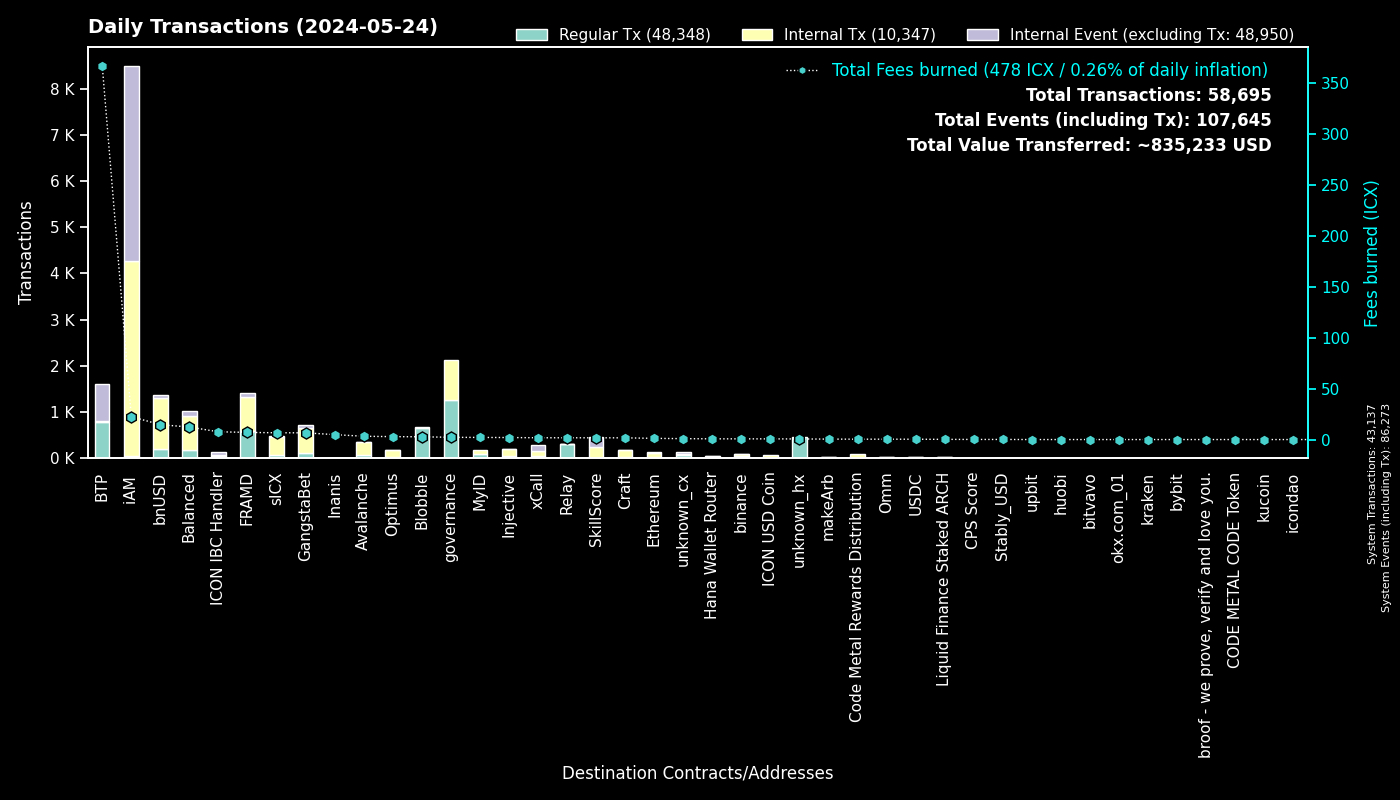

The file beside this chart, header and first rows:
to, Regular Tx, Fees burned, to_def, Internal Tx, Internal Event (excluding Tx), group
0, 43135, 0.0, System, 2, 43136, System
cx00000000000000000000000000000000000000…, 1250, 2.196, governance, 872, 0, governance
cxee7a00755a757e3c519a0616456030e33dc9d4…, 784, 367.1, BTP_2, 0, 788, BTP
cxf2ca3b655a782f39227934d37ff3b77f9b1ebc…, 654, 2.672, Blobble, 0, 0, Blobble
cx2aa9b28a657e3121b75d3d4fe65e569398645d…, 583, 6.049, FRAMD Token, 673, 11, FRAMD
cxca5faa5a71d986a2e84dd7e6f5ff791d29901e…, 301, 1.645, Relay_4, 0, 0, Relay
cx88fd7df7ddff82f7cc735c871dc519838cb235…, 203, 14.64, bnUSD, 1105, 55, bnUSD
cx66a031cc3bd305c76371fb586e93801b948254…, 68, 3.238, Avalanche, 280, 1, Avalanche
cx5a0af85407c69945eb318d4ac18e9e84218416…, 64, 3.83, GangWar Simulation, 249, 41, GangstaBet
cx2609b924e33ef00b648a409245c7ea394c4678…, 63, 6.657, sICX, 394, 19, sICX
cxba62bb61baf8dd8b6a04633fe33806547785a0…, 58, 1.797, MyID_3, 56, 0, MyID
cx622bbab73698f37dbef53955fd3decffeb0b0c…, 50, 7.636, ICON IBC Handler, 10, 75, ICON IBC Handler
cx14002628a4599380f391f708843044bc93dce2…, 46, 22.48, iAM Div, 4214, 4217, iAM
cxa07f426062a1384bdd762afa6a87d123fbc81c…, 42, 1.762, xCall, 114, 136, xCall
cx4297f4b63262507623b6ad575d0d8dd2db980e…, 40, 1.969, Injective, 169, 2, Injective
cxa0af3165c08318e988cb30993b3048335b94af…, 39, 1.34, balanced_dex, 121, 8, Balanced
cx694e8c9f1a05c8c3719f30d46b97697960e428…, 30, 0.2832, MyID_2, 30, 0, MyID
hxb568381d35d3e7a6383200e8a0d30310af20b9…, 29, 0.03625, binance_hot, 0, 0, binance
cxd17316e24ee40f2ef8ed6f3a497311db1b3520…, 25, 0.4362, GangstaVerse LootBox, 127, 0, GangstaBet
cx917f88460d4ebec1fd656d4dbe51131a37d168…, 24, 0.1352, unknown_cx, 0, 11, unknown_cx
cx288d13e1b63563459a2ac6179f237711f6851c…, 24, 1.16, Ethereum, 100, 2, Ethereum
cx334db6519871cb2bfd154cec0905ced4ea142d…, 23, 0.1029, unknown_cx, 0, 0, unknown_cx
cx66d4d90f5f113eba575bf793570135f9b10cec…, 23, 1.995, balanced_loans, 71, 41, Balanced
cxd82fb5d3effecd8c9071a4bba3856ad7222c4b…, 21, 1.74, Balanced Savings, 83, 1, Balanced
cx59d899fce52cadd1feb5128ff5e6672f03943e…, 21, 0.1258, unknown_cx, 0, 11, unknown_cx
cx44250a12074799e26fdeee75648ae47e2cc842…, 15, 0.2592, balanced_governance, 0, 0, Balanced
cxe971c0a92c58db502e4a224efc6ba311eb1c17…, 15, 4.831, Inanis Treasury, 1, 0, Inanis
cxf61cd5a45dc9f91c15aa65831a30a90d59a096…, 14, 1.812, balanced_baln, 124, 6, Balanced
cxabea09a8c5f3efa54d0a0370b14715e6f22705…, 14, 0.5314, Balanced Asset Manager, 64, 28, Balanced
cx7ecb16e4c143b95e01d05933c17cb986cfe618…, 13, 1.476, CraftRewards, 99, 4, Craft
cx2dc662031f3d62bcdba4f63e9bf827767c8475…, 13, 1.714, SkillScore, 221, 224, SkillScore
cx2d552c485ec8bcaa75aac02424e2aca6ffdb2f…, 12, 0.6477, Binance Coin, 56, 2, binance
cx21e94c08c03daee80c25d8ee3ea22a20786ec2…, 10, 1.984, balanced_router, 125, 14, Balanced
cx28497aef34ec44ad2be9249daddfbe34b54f30…, 10, 0.16, Balanced Bribe, 10, 0, Balanced
cxaa99a164586883eed0322d62a31946dfa9491f…, 9, 1.038, optimus_rewards, 22, 2, Optimus
cx28b2ec885b50c8a93da752f2d0467a67127a70…, 9, 1.013, CROWN, 83, 6, GangstaBet
hxd9fb974459fe46eb9d5a7c438f17ae6e75c0f2…, 8, 0.01, huobi, 0, 0, huobi
cx10d59e8103ab44635190bd4139dbfd682fa2d0…, 8, 0.4607, balanced_rewards, 16, 10, Balanced
hxfd11b38e563d15582bd93d6c0d0592b224140f…, 8, 0.01, unknown_hx, 0, 0, unknown_hx
cx203d9cd2a669be67177e997b8948ce2c35caff…, 7, 1.459, balanced_dividends, 101, 3, Balanced
cx9c4698411c6d9a780f605685153431dcda0460…, 6, 0.08503, Auction, 29, 0, Craft
cx30f18d26f45d990112a4cd4825c0b79af73aac…, 6, 0.9805, Yetis, 71, 59, FRAMD
cx2e6d0fc0eca04965d06038c8406093337f085f…, 6, 0.1289, Craft, 17, 0, Craft
hx85532472e789802a943bd34a8aeb86668bc232…, 6, 0.0075, okx.com_01, 0, 0, okx.com_01
hxa390d24fdcba68515b492ffc553192802706a1…, 6, 0.0075, bitvavo_hot, 0, 0, bitvavo
cx6139a27c15f1653471ffba0b4b88dc15de7e32…, 6, 1.296, gangstabet_token, 94, 5, GangstaBet
hx6b91c8dea3114de74ecfa85908b875778c2b59…, 5, 0.00625, bybit, 0, 0, bybit
hx68646780e14ee9097085f7280ab137c3633b4b…, 5, 0.00625, kraken_hot, 0, 0, kraken
cx7b1843b7ef5368a080ccf59c0a9d1bdec474f9…, 5, 0.2115, optimus_dividends, 37, 0, Optimus
hx97347e18238192e5066466a0a8865f1892c6be…, 5, 0.00625, upbit_hot_01, 0, 0, upbit
cx22319ac7f412f53eabe3c9827acf5e27e9c6a9…, 4, 0.311, USDC, 24, 1, USDC
hx4846c4d1e83751f3810fc6b8dabf699cfec5de…, 4, 0.005, unknown_hx, 0, 0, unknown_hx
cx43e2eec79eb76293c298f2b17aec06097be606…, 4, 0.2133, balanced_staking, 12, 3, Balanced
hx394e00ef0cd98d17a977defee0ea01f8b1933c…, 4, 0.005, unknown_hx, 0, 0, unknown_hx
cxc83f6eaf7e123f656657ebac3b09bc7a38e323…, 4, 0.3557, Code Metal Rewards Distribution, 96, 0, Code Metal Rewards Distribution
hxe14e765a17e8eae6c577c2451c7e0f812dcbf6…, 3, 0.00375, unknown_hx, 0, 0, unknown_hx
hx133323c2e990994816b548a9e7eb080a5eac80…, 3, 0.00375, unknown_hx, 0, 0, unknown_hx
cxf14dea1cff7ceb29a46e6d04533a08f84441e4…, 3, 0.05175, Blobble Stake Token, 9, 0, Blobble
hxbb984f278abd66ae2155edbd91f8c87ce98411…, 3, 0.00375, kucoin, 0, 0, kucoin
hxaa473ec1866d378db9fda76d3cd1d9de9ae6d4…, 3, 0.00375, upbit_hot_02, 0, 0, upbit
... 458 more rows
